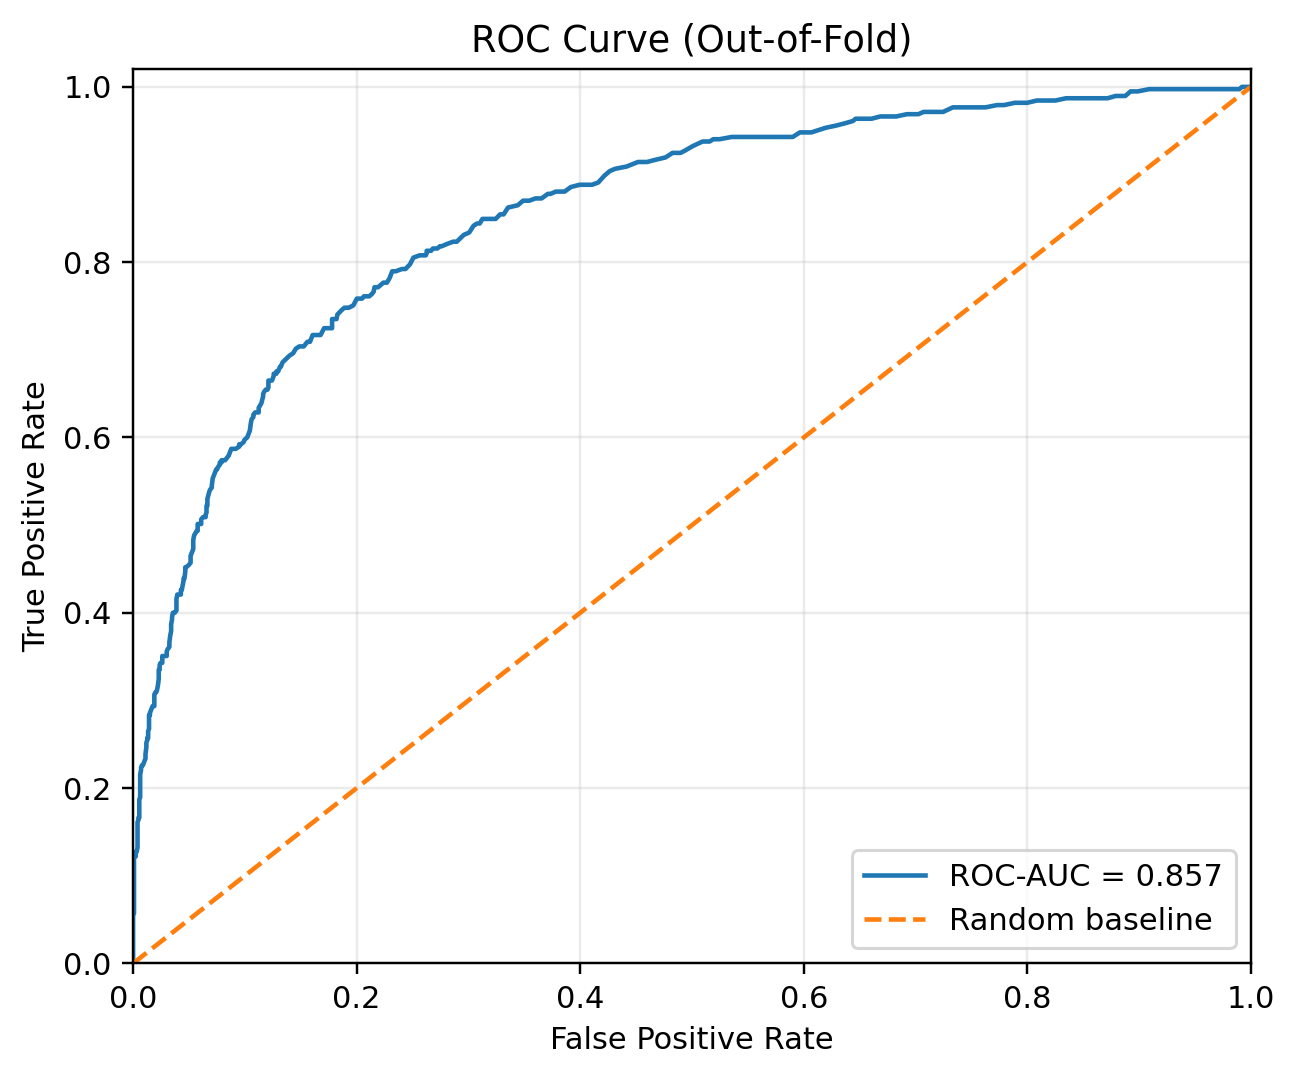

The data file committed next to this chart (first rows):
fpr, tpr
0.0, 0.0
0.0, 0.002597
0.0, 0.03636
0.0, 0.04156
0.0, 0.05455
0.0007911, 0.05714
0.0007911, 0.06494
0.0007911, 0.07013
0.0007911, 0.08052
0.0007911, 0.08571
0.0007911, 0.1065
0.0007911, 0.1143
0.0007911, 0.1221
0.002373, 0.1221
0.002373, 0.1273
0.003165, 0.1273
0.003956, 0.1325
0.003956, 0.1377
0.003956, 0.1429
0.003956, 0.1455
0.003956, 0.1506
0.003956, 0.1584
0.003956, 0.161
0.004747, 0.1636
0.004747, 0.1662
0.005538, 0.1662
0.005538, 0.1688
0.005538, 0.174
0.005538, 0.1818
0.005538, 0.187
0.006329, 0.1896
0.006329, 0.1974
0.006329, 0.2104
0.006329, 0.2156
0.00712, 0.2208
0.00712, 0.2234
0.007911, 0.226
0.008703, 0.226
0.009494, 0.2286
0.01108, 0.2338
0.01108, 0.239
0.01187, 0.2468
0.01187, 0.2519
0.01266, 0.2545
0.01266, 0.2571
0.01345, 0.2571
0.01345, 0.2623
0.01345, 0.2649
0.01424, 0.2675
0.01424, 0.2753
0.01424, 0.2805
0.01424, 0.2831
0.01503, 0.2831
0.01503, 0.2857
0.01661, 0.2909
0.01741, 0.2935
0.01899, 0.2935
0.01899, 0.3013
0.01899, 0.3065
0.01978, 0.3091
... 272 more rows
